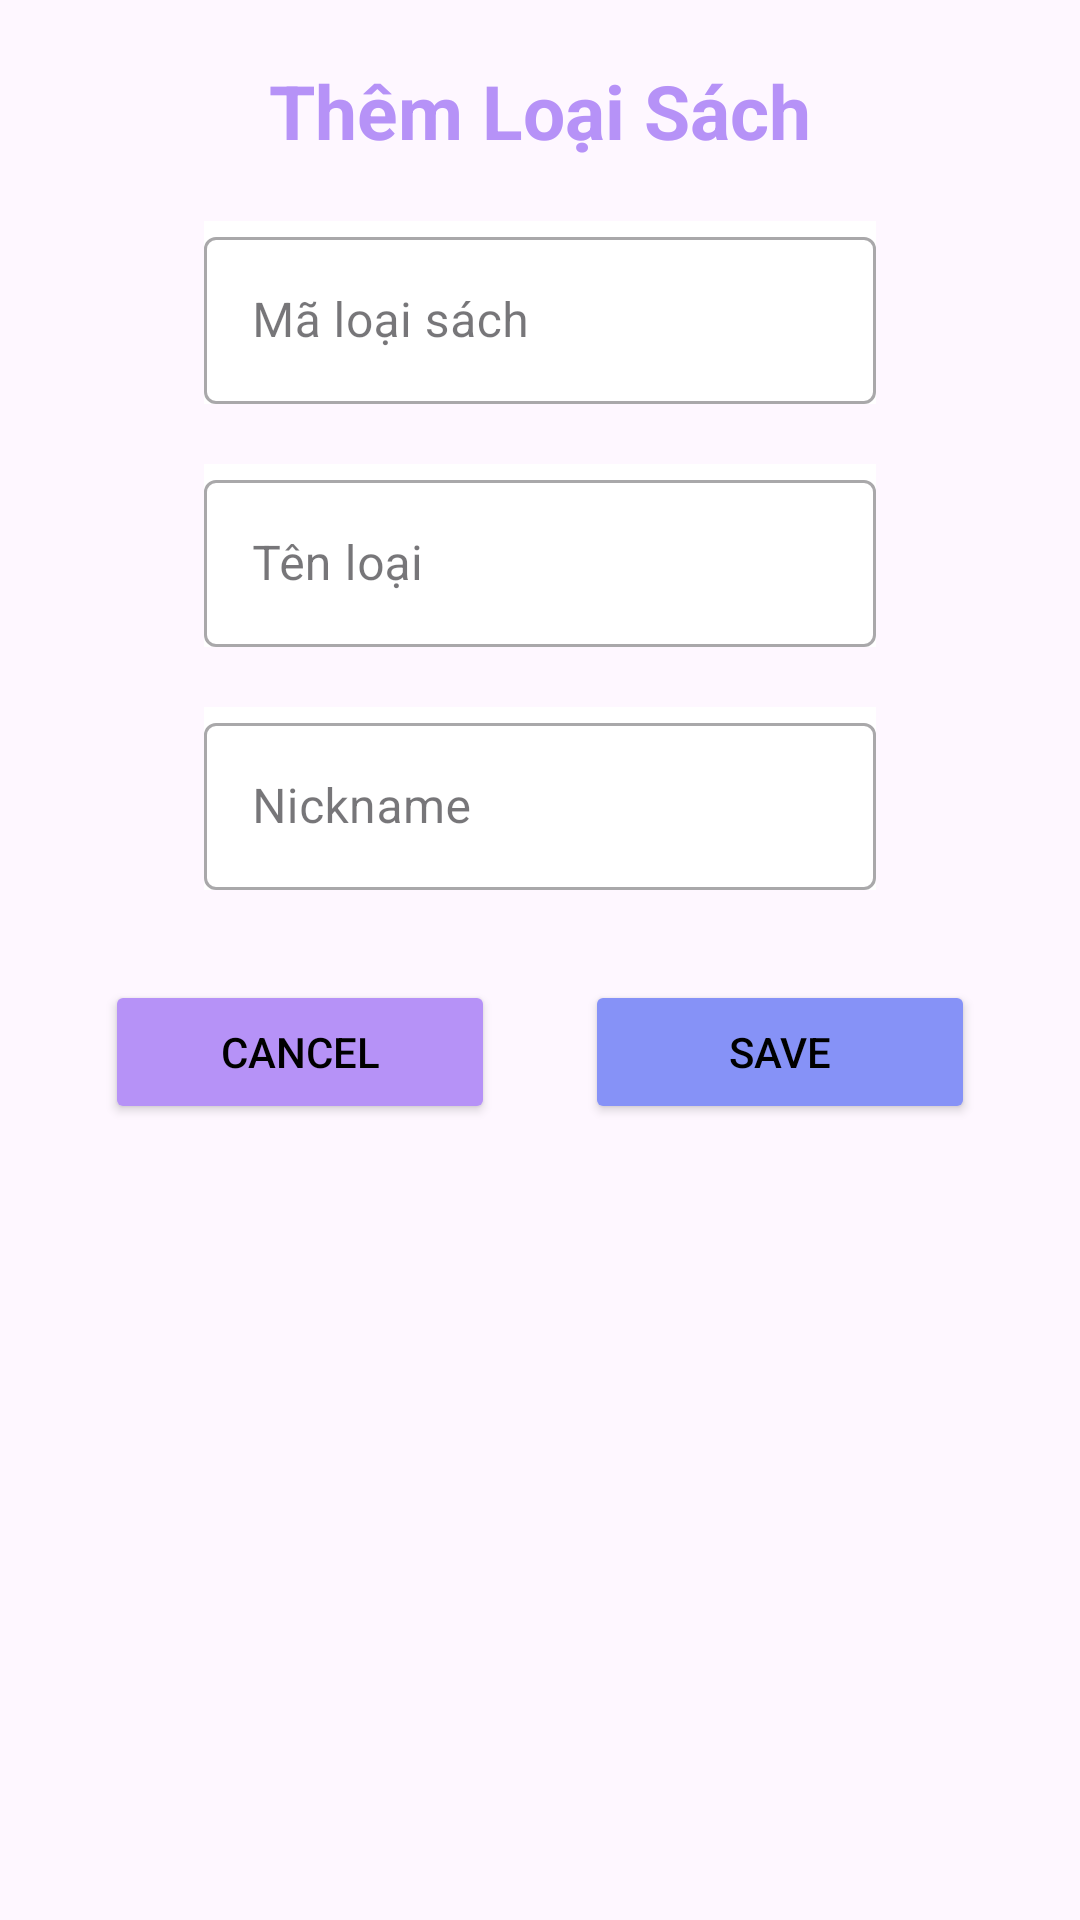

Layout XML and referenced resources for this Android screen:
<!-- AndroidManifest.xml: application theme Theme.LIBRARYMANAGERMENT -->
<!-- res/layout/dialog_add_loaisach.xml -->
<?xml version="1.0" encoding="utf-8"?>
<LinearLayout xmlns:android="http://schemas.android.com/apk/res/android"
    android:layout_width="match_parent"
    android:layout_height="match_parent"
    android:orientation="vertical"
    android:padding="20dp">
    <TextView
        android:layout_width="match_parent"
        android:layout_height="wrap_content"
        android:text="Thêm Loại Sách"
        android:textAlignment="center"
        android:textSize="25sp"
        android:textStyle="bold"
        android:textColor="@color/Lavender"/>
    <com.google.android.material.textfield.TextInputLayout
        android:id="@+id/edtMLS"
        android:background="@color/white"
        android:layout_width="match_parent"
        android:layout_height="wrap_content"
        android:hint="Mã loại sách"
        android:layout_marginTop="20dp"
        android:layout_marginLeft="48dp"
        android:layout_marginRight="48dp"
        style="@style/Widget.MaterialComponents.TextInputLayout.OutlinedBox">
        <com.google.android.material.textfield.TextInputEditText
            android:layout_width="match_parent"
            android:layout_height="wrap_content"/>

    </com.google.android.material.textfield.TextInputLayout>
    <com.google.android.material.textfield.TextInputLayout
        android:id="@+id/edtTenLS"
        android:background="@color/white"
        android:layout_width="match_parent"
        android:layout_height="wrap_content"
        android:hint="Tên loại"
        android:layout_marginTop="20dp"
        android:layout_marginLeft="48dp"
        android:layout_marginRight="48dp"
        style="@style/Widget.MaterialComponents.TextInputLayout.OutlinedBox">
        <com.google.android.material.textfield.TextInputEditText
            android:layout_width="match_parent"
            android:layout_height="wrap_content"/>

    </com.google.android.material.textfield.TextInputLayout>
    <com.google.android.material.textfield.TextInputLayout
        android:id="@+id/edtNickname"
        android:background="@color/white"
        android:layout_width="match_parent"
        android:layout_height="wrap_content"
        android:hint="Nickname"
        android:layout_marginTop="20dp"
        android:layout_marginLeft="48dp"
        android:layout_marginRight="48dp"
        style="@style/Widget.MaterialComponents.TextInputLayout.OutlinedBox">
        <com.google.android.material.textfield.TextInputEditText
            android:layout_width="match_parent"
            android:layout_height="wrap_content"/>

    </com.google.android.material.textfield.TextInputLayout>
    <LinearLayout
        android:layout_width="match_parent"
        android:layout_height="wrap_content"
        android:orientation="horizontal"
        android:gravity="center"
        android:layout_marginTop="30dp">
        <Button
            android:id="@+id/btnCancel"
            android:backgroundTint="@color/Lavender"
            android:textColor="@color/black"
            android:layout_width="130dp"
            android:layout_height="wrap_content"
            android:layout_gravity="center"
            android:text="Cancel" />
        <Button
            android:id="@+id/btnSaveLS"
            android:layout_marginLeft="30dp"
            android:backgroundTint="@color/Purple"
            android:textColor="@color/black"
            android:layout_width="130dp"
            android:layout_height="wrap_content"
            android:layout_gravity="center"
            android:text="Save" />
    </LinearLayout>



</LinearLayout>
<!-- resources referenced by this layout -->
<resources>
  <color name="Lavender">#B692f7</color>
  <color name="Purple">#8692f7</color>"&gt;
  <color name="black">#FF000000</color>
  <color name="white">#FFFFFFFF</color>
  <style name="Theme.LIBRARYMANAGERMENT" parent="Base.Theme.LIBRARYMANAGERMENT" />
  <style name="Base.Theme.LIBRARYMANAGERMENT" parent="Theme.Material3.DayNight.NoActionBar">
          
          
      </style>
</resources>
